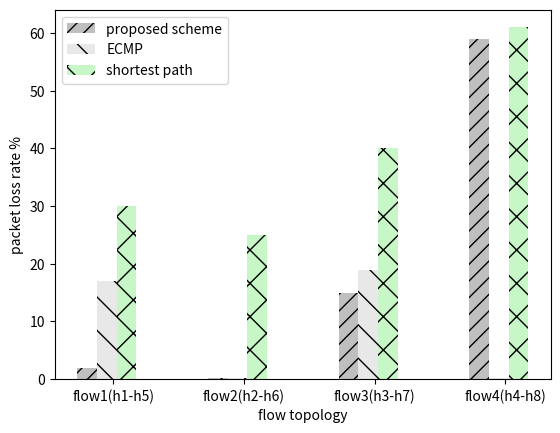

Generate this figure with matplotlib:
# /usr/bin/env python
# --*--coding:utf8--*--

import numpy as np
from matplotlib import pyplot as plt

# data to plot
# the data of graph1
# ---------------------4*4 mesh 5*5 mesh 6*6 mesh 20 random  30 random
ILP_packet_loss = [2, 0.28, 15, 59]
CSWP_packet_loss = [17, 0.18, 19, 0.15]
SP_packet_loss = [30, 25, 40, 61]

n_groups = 4

# create plot
fig, ax = plt.subplots()
index = np.arange(n_groups)
bar_width = 0.15
opacity = 0.5  # 透明度，0.5时候稍微好点

rects1 = plt.bar(index+0.1, ILP_packet_loss, bar_width,
                 alpha=opacity,
                 color='grey',hatch = '//',
                 label='proposed scheme')

rects2 = plt.bar(index+0.1 + bar_width, CSWP_packet_loss, bar_width,
                 alpha=opacity,
                 color='lightgrey',hatch = '\\',
                 label='ECMP')

rects3 = plt.bar(index+0.1 + 2 * bar_width, SP_packet_loss, bar_width,
                 alpha=opacity,
                 color='lightgreen',hatch = 'x',
                 label='shortest path')

plt.xlabel('flow topology')
plt.ylabel('packet loss rate %')
#plt.title('Scores by person')
plt.yticks([0,10,20,30,40,50,60])
plt.xticks(index + 2*bar_width, ('flow1(h1-h5)', 'flow2(h2-h6)', 'flow3(h3-h7)', 'flow4(h4-h8)'))
plt.legend(loc='upper left')  # 没有这个不会显示每个图的label

# plt.tight_layout()  #去掉的话效果会更好点
plt.show()

